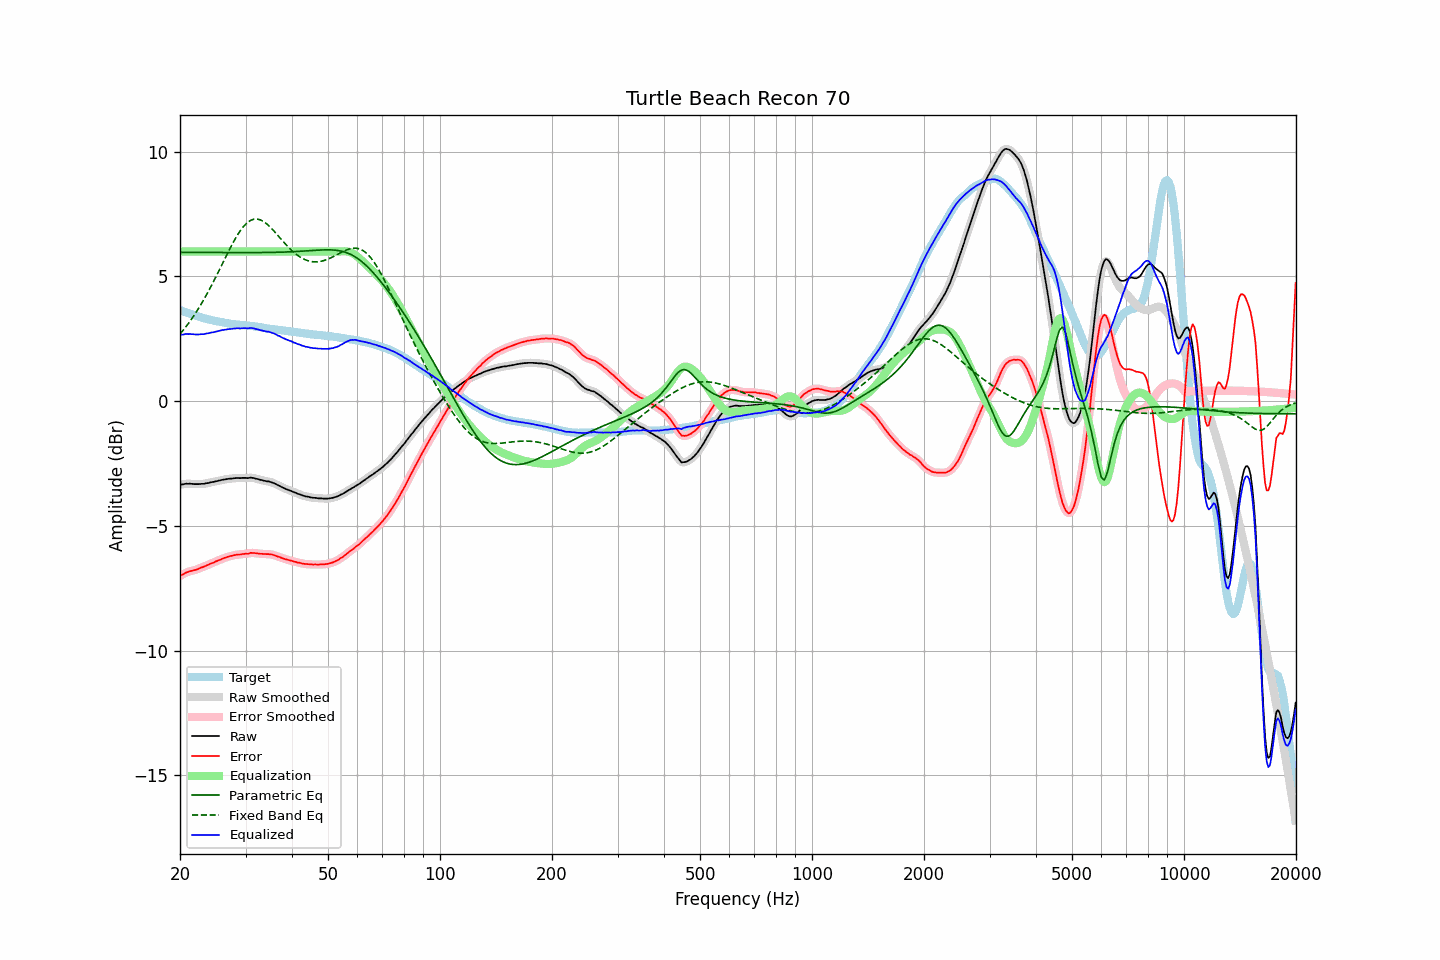

The file beside this chart, header and first rows:
frequency, raw, error, smoothed, error_smoothed, equalization, parametric_eq, fixed_band_eq, equalized_raw, equalized_smoothed, target
20.00, -3.35, -7.01, -3.35, -7.01, 6.00, 5.97, 2.69, 2.65, 2.65, 3.65
20.20, -3.33, -6.97, -3.34, -6.97, 6.00, 5.97, 2.77, 2.67, 2.66, 3.63
20.40, -3.33, -6.94, -3.33, -6.93, 6.00, 5.97, 2.84, 2.67, 2.67, 3.60
20.61, -3.31, -6.90, -3.32, -6.90, 6.00, 5.97, 2.93, 2.69, 2.68, 3.58
20.81, -3.30, -6.87, -3.31, -6.87, 6.00, 5.97, 3.01, 2.70, 2.69, 3.56
21.02, -3.31, -6.84, -3.31, -6.84, 6.00, 5.97, 3.10, 2.69, 2.69, 3.53
21.23, -3.30, -6.81, -3.31, -6.82, 6.00, 5.96, 3.18, 2.70, 2.69, 3.51
21.44, -3.31, -6.80, -3.31, -6.80, 6.00, 5.96, 3.27, 2.69, 2.69, 3.49
21.66, -3.31, -6.78, -3.32, -6.79, 6.00, 5.96, 3.37, 2.69, 2.68, 3.47
21.87, -3.32, -6.77, -3.32, -6.77, 6.00, 5.96, 3.46, 2.68, 2.68, 3.45
22.09, -3.32, -6.75, -3.32, -6.75, 6.00, 5.96, 3.56, 2.68, 2.68, 3.43
22.31, -3.32, -6.73, -3.32, -6.73, 6.00, 5.96, 3.66, 2.68, 2.68, 3.41
22.54, -3.32, -6.70, -3.32, -6.70, 6.00, 5.96, 3.77, 2.68, 2.68, 3.38
22.76, -3.31, -6.67, -3.32, -6.68, 6.00, 5.96, 3.87, 2.69, 2.68, 3.36
22.99, -3.31, -6.65, -3.31, -6.65, 6.00, 5.96, 3.98, 2.69, 2.69, 3.34
23.22, -3.31, -6.63, -3.31, -6.63, 6.00, 5.96, 4.09, 2.69, 2.69, 3.32
23.45, -3.29, -6.60, -3.30, -6.60, 6.00, 5.96, 4.21, 2.71, 2.70, 3.31
23.69, -3.28, -6.57, -3.28, -6.57, 6.00, 5.96, 4.33, 2.72, 2.72, 3.29
23.92, -3.27, -6.55, -3.27, -6.54, 6.00, 5.96, 4.44, 2.73, 2.73, 3.28
24.16, -3.25, -6.51, -3.26, -6.52, 6.00, 5.96, 4.57, 2.75, 2.74, 3.26
24.40, -3.24, -6.49, -3.24, -6.49, 6.00, 5.96, 4.69, 2.76, 2.76, 3.25
24.65, -3.23, -6.47, -3.23, -6.46, 6.00, 5.96, 4.82, 2.77, 2.77, 3.23
24.89, -3.21, -6.43, -3.22, -6.43, 6.00, 5.96, 4.94, 2.79, 2.78, 3.21
25.14, -3.20, -6.41, -3.20, -6.40, 6.00, 5.96, 5.07, 2.80, 2.80, 3.20
25.39, -3.18, -6.38, -3.18, -6.38, 6.00, 5.96, 5.20, 2.82, 2.82, 3.19
25.65, -3.17, -6.36, -3.17, -6.35, 6.00, 5.96, 5.33, 2.83, 2.83, 3.18
25.91, -3.15, -6.33, -3.16, -6.33, 6.00, 5.96, 5.46, 2.85, 2.84, 3.17
26.16, -3.14, -6.30, -3.14, -6.30, 6.00, 5.96, 5.59, 2.86, 2.86, 3.16
26.43, -3.13, -6.27, -3.13, -6.28, 6.00, 5.96, 5.72, 2.87, 2.87, 3.14
26.69, -3.12, -6.25, -3.12, -6.25, 6.00, 5.96, 5.85, 2.88, 2.88, 3.13
26.96, -3.11, -6.23, -3.11, -6.23, 6.00, 5.96, 5.98, 2.89, 2.89, 3.12
27.23, -3.10, -6.21, -3.11, -6.21, 6.00, 5.96, 6.11, 2.90, 2.89, 3.11
27.50, -3.10, -6.20, -3.10, -6.20, 6.00, 5.96, 6.23, 2.90, 2.90, 3.10
27.77, -3.09, -6.19, -3.09, -6.18, 6.00, 5.96, 6.35, 2.91, 2.91, 3.10
28.05, -3.08, -6.17, -3.09, -6.17, 6.00, 5.96, 6.47, 2.92, 2.91, 3.08
28.33, -3.08, -6.16, -3.08, -6.16, 6.00, 5.96, 6.58, 2.92, 2.92, 3.07
28.62, -3.07, -6.15, -3.08, -6.15, 6.00, 5.96, 6.69, 2.93, 2.92, 3.07
28.90, -3.08, -6.15, -3.08, -6.14, 6.00, 5.96, 6.78, 2.92, 2.92, 3.06
29.19, -3.08, -6.14, -3.08, -6.14, 6.00, 5.96, 6.88, 2.92, 2.92, 3.06
29.48, -3.07, -6.12, -3.08, -6.13, 6.00, 5.96, 6.96, 2.93, 2.92, 3.05
29.78, -3.07, -6.12, -3.07, -6.12, 6.00, 5.96, 7.04, 2.93, 2.93, 3.05
30.08, -3.07, -6.11, -3.08, -6.12, 6.00, 5.96, 7.10, 2.93, 2.92, 3.04
30.38, -3.08, -6.12, -3.07, -6.11, 6.00, 5.96, 7.16, 2.92, 2.93, 3.04
30.68, -3.07, -6.10, -3.07, -6.10, 6.00, 5.96, 7.21, 2.93, 2.93, 3.02
30.99, -3.06, -6.08, -3.07, -6.09, 6.00, 5.96, 7.25, 2.94, 2.93, 3.01
31.30, -3.07, -6.09, -3.07, -6.08, 6.00, 5.96, 7.28, 2.93, 2.93, 3.01
31.61, -3.08, -6.08, -3.08, -6.08, 6.00, 5.96, 7.30, 2.92, 2.92, 3.00
31.93, -3.10, -6.09, -3.10, -6.09, 6.00, 5.96, 7.30, 2.90, 2.90, 2.99
32.24, -3.11, -6.10, -3.12, -6.10, 6.00, 5.96, 7.30, 2.89, 2.88, 2.99
32.57, -3.13, -6.11, -3.13, -6.11, 6.00, 5.96, 7.29, 2.87, 2.87, 2.98
32.89, -3.15, -6.12, -3.15, -6.12, 6.00, 5.96, 7.27, 2.85, 2.85, 2.96
33.22, -3.16, -6.12, -3.17, -6.12, 6.00, 5.96, 7.24, 2.84, 2.83, 2.95
33.55, -3.18, -6.12, -3.18, -6.12, 6.00, 5.96, 7.20, 2.82, 2.82, 2.94
33.89, -3.19, -6.12, -3.19, -6.12, 6.00, 5.96, 7.15, 2.81, 2.81, 2.93
34.23, -3.21, -6.13, -3.21, -6.13, 6.00, 5.96, 7.11, 2.79, 2.79, 2.92
34.57, -3.21, -6.13, -3.22, -6.13, 6.00, 5.96, 7.05, 2.79, 2.78, 2.92
34.92, -3.23, -6.14, -3.23, -6.14, 6.00, 5.96, 6.99, 2.77, 2.77, 2.90
35.27, -3.25, -6.14, -3.25, -6.14, 6.00, 5.96, 6.92, 2.75, 2.75, 2.89
35.62, -3.27, -6.16, -3.28, -6.16, 6.00, 5.97, 6.85, 2.73, 2.72, 2.89
35.97, -3.30, -6.18, -3.30, -6.18, 6.00, 5.97, 6.78, 2.70, 2.70, 2.88
... 635 more rows
